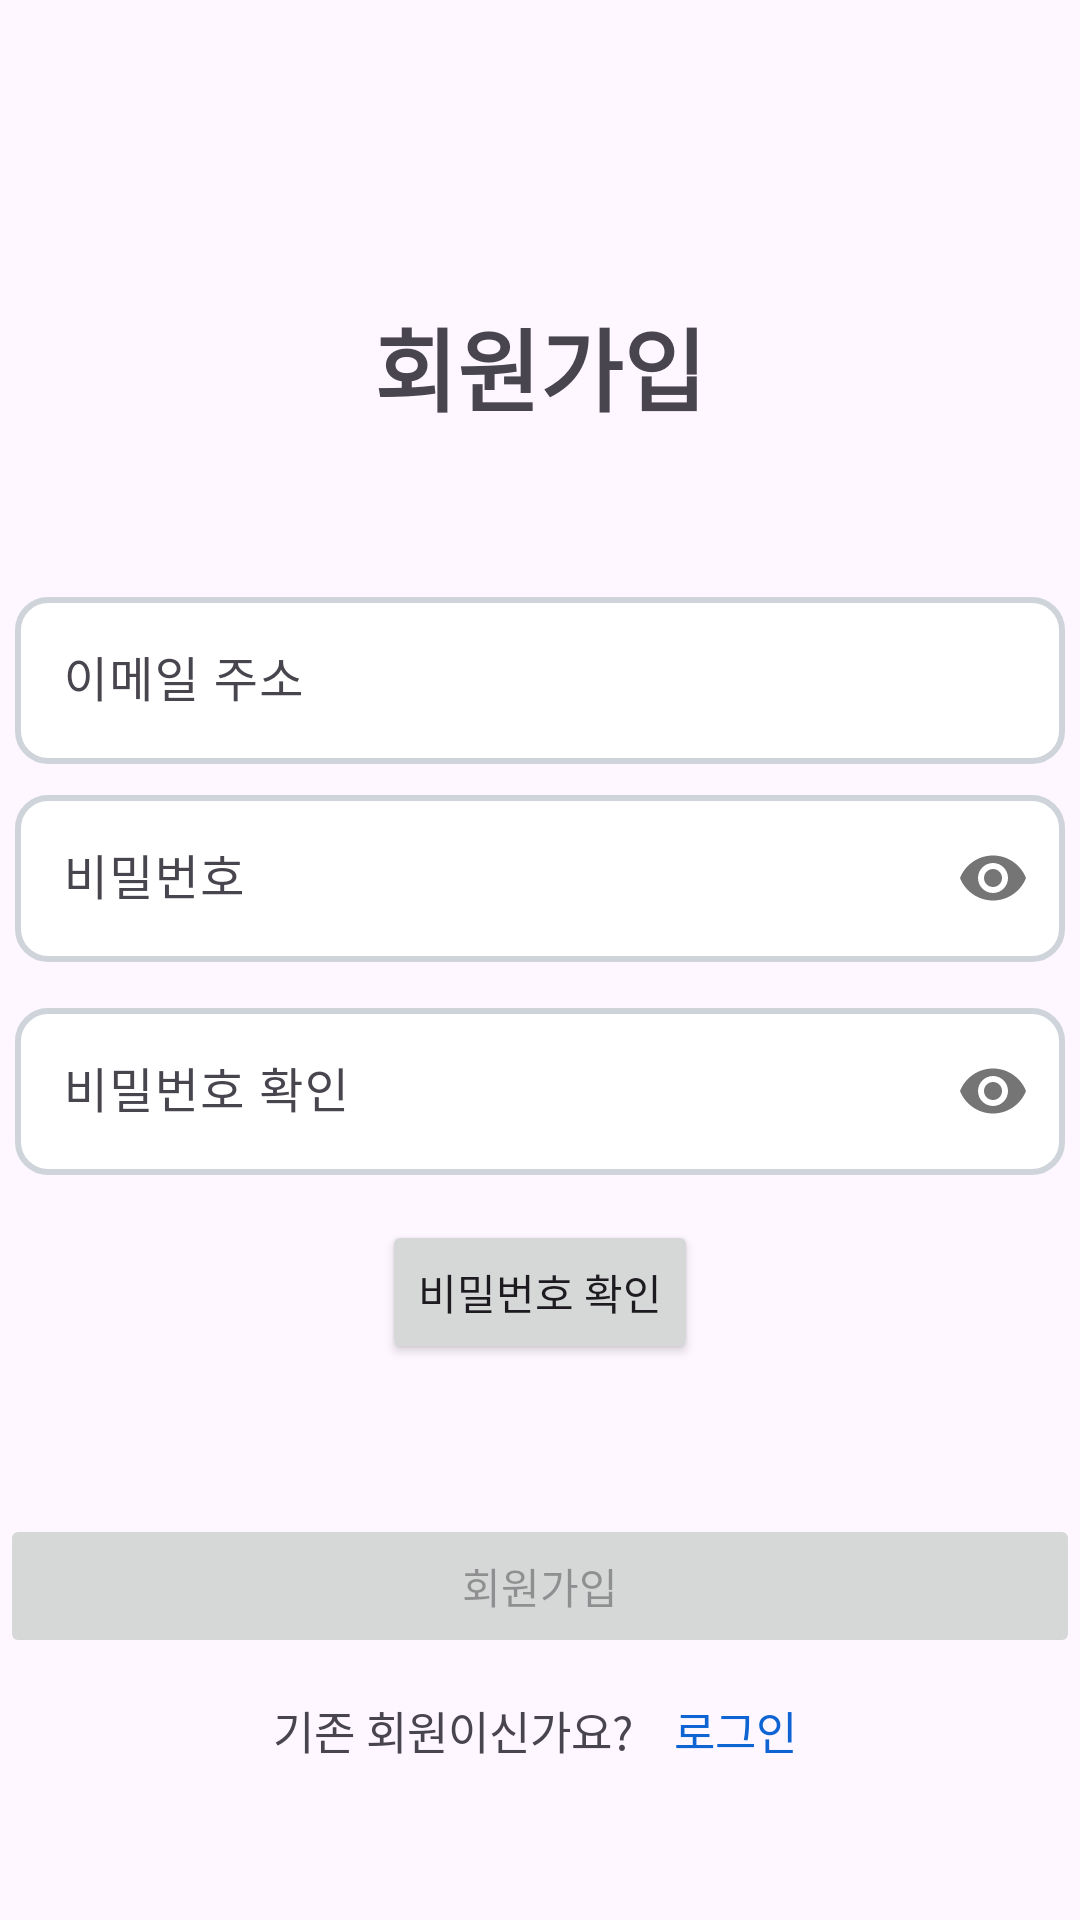

Produce the Android XML layout that renders to this screen, including the resource entries it uses.
<!-- AndroidManifest.xml: application theme Theme.MyHealthyBody -->
<!-- res/layout/activity_signup.xml -->
<?xml version="1.0" encoding="utf-8"?>
<androidx.constraintlayout.widget.ConstraintLayout
    xmlns:android="http://schemas.android.com/apk/res/android"
    xmlns:tools="http://schemas.android.com/tools"
    xmlns:app="http://schemas.android.com/apk/res-auto" android:layout_width="match_parent"
    android:layout_height="match_parent" tools:context=".login.view.SignupActivity">

    <LinearLayout android:layout_width="match_parent" android:layout_height="match_parent"
        android:orientation="vertical">

        <TextView android:layout_width="wrap_content" android:layout_height="wrap_content"
            android:text="회원가입" android:textSize="30sp" android:textStyle="bold"
            android:layout_gravity="center" android:layout_marginTop="100dp" />

        <com.google.android.material.textfield.TextInputLayout android:layout_width="match_parent"
            android:layout_height="wrap_content" android:layout_marginTop="50dp"
            android:layout_marginLeft="5dp" android:layout_marginRight="5dp"
            android:layout_gravity="center">
            <EditText android:layout_width="match_parent" android:layout_height="wrap_content"
                android:id="@+id/signup_email" android:hint="이메일 주소"
                android:inputType="textEmailAddress"
                android:background="@drawable/rect_background" />
        </com.google.android.material.textfield.TextInputLayout>

        <com.google.android.material.textfield.TextInputLayout android:layout_width="match_parent"
            android:layout_height="wrap_content" android:layout_margin="5dp"
            android:layout_gravity="center" app:passwordToggleEnabled="true">
            <EditText android:id="@+id/signup_pw" android:layout_width="match_parent"
                android:layout_height="wrap_content" android:inputType="textPassword"
                android:hint="비밀번호" android:background="@drawable/rect_background" />
        </com.google.android.material.textfield.TextInputLayout>

        <com.google.android.material.textfield.TextInputLayout android:layout_width="match_parent"
            android:layout_height="wrap_content" app:passwordToggleEnabled="true"
            android:layout_margin="5dp">

            <EditText android:id="@+id/signup_pw2" android:layout_width="match_parent"
                android:layout_height="wrap_content" android:background="@drawable/rect_background"
                android:hint="비밀번호 확인" android:inputType="textPassword" />

        </com.google.android.material.textfield.TextInputLayout>

        <Button android:id="@+id/check_btn" android:layout_width="wrap_content"
            android:layout_height="wrap_content" android:text="비밀번호 확인"
            android:layout_gravity="center" android:layout_marginTop="10dp"
            android:layout_toLeftOf="@+id/pw_editView" />

        <Button android:id="@+id/signup_btn" android:layout_width="match_parent"
            android:layout_height="wrap_content" android:layout_marginTop="50dp"
            android:layout_gravity="center" android:text="회원가입" android:enabled="false" />

        <LinearLayout android:layout_width="wrap_content" android:layout_height="wrap_content"
            android:orientation="horizontal" android:layout_gravity="center">
            <TextView android:layout_width="wrap_content" android:layout_height="wrap_content"
                android:gravity="center" android:textSize="15sp" android:text="기존 회원이신가요?"
                android:layout_marginRight="10dp" />

            <TextView android:id="@+id/login_txt" android:layout_width="48dp"
                android:gravity="center" android:layout_height="48dp" android:clickable="true"
                android:text="로그인" android:textColor="#0E64D2" android:textSize="15sp" />
        </LinearLayout>

    </LinearLayout>
</androidx.constraintlayout.widget.ConstraintLayout>
<!-- resources referenced by this layout -->
<resources>
  <!-- drawable rect_background (drawable) -->
  <?xml version="1.0" encoding="utf-8"?>
  <shape xmlns:android="http://schemas.android.com/apk/res/android"
      android:shape="rectangle">
      <solid android:color="#FFFFFF" />
      <corners android:radius="10dp" />
      <stroke android:width="2dp" android:color="#CED4DA"/>
  </shape>
  <style name="Theme.MyHealthyBody" parent="Base.Theme.MyHealthyBody" />
  <style name="Base.Theme.MyHealthyBody" parent="Theme.Material3.DayNight.NoActionBar">
          
          <item name="colorPrimary">@color/default_color</item>
      </style>
  <color name="default_color">#FF0E64D2</color>
</resources>
